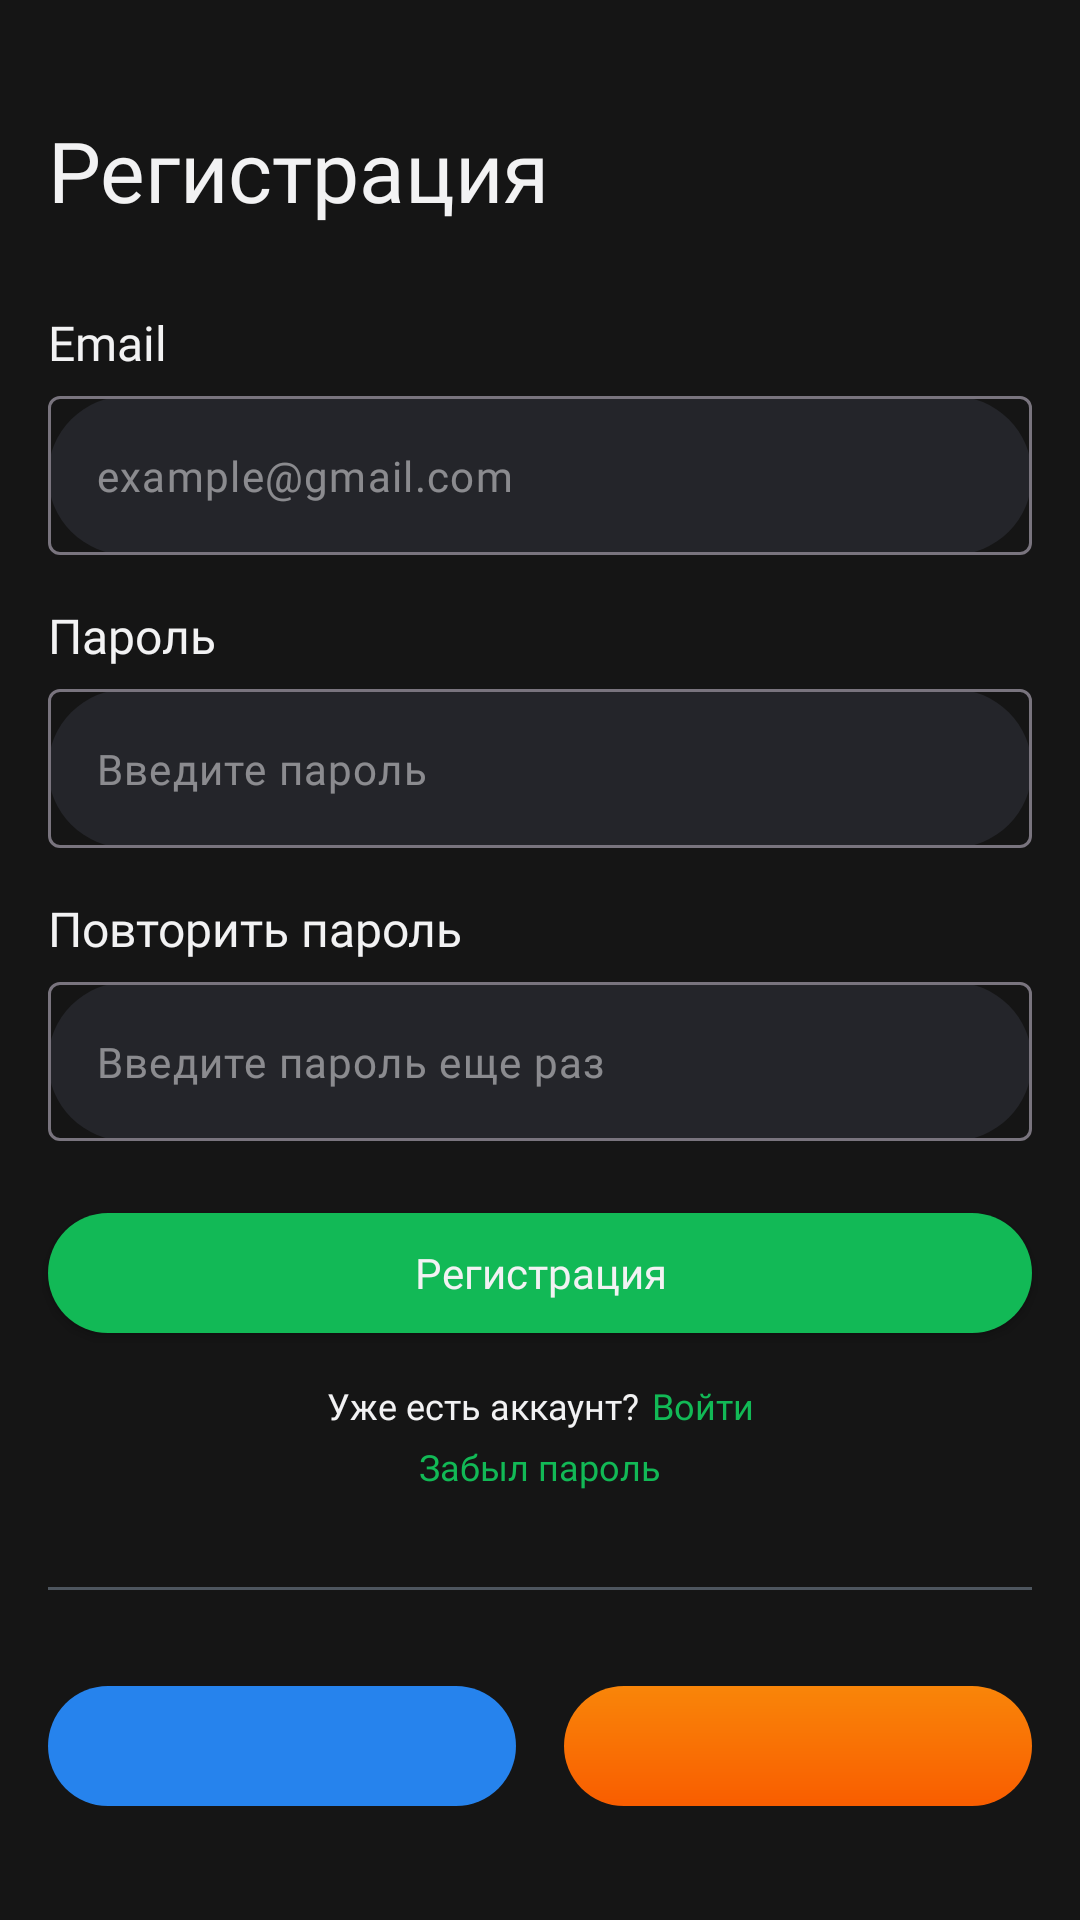

Write the Android layout XML for this screen, with the resource values it uses.
<!-- AndroidManifest.xml: application theme Theme.OnlineCourses -->
<!-- res/layout/fragment_auth.xml -->
<?xml version="1.0" encoding="utf-8"?>
<androidx.constraintlayout.widget.ConstraintLayout xmlns:android="http://schemas.android.com/apk/res/android"
    xmlns:tools="http://schemas.android.com/tools"
    android:layout_width="match_parent"
    android:layout_height="match_parent"
    xmlns:app="http://schemas.android.com/apk/res-auto"
    tools:context=".ui.AuthFragment"
    android:background="@color/black_15">

    <androidx.constraintlayout.widget.Guideline
        android:id="@+id/start_gl"
        android:layout_width="wrap_content"
        android:layout_height="wrap_content"
        android:orientation="vertical"
        app:layout_constraintGuide_begin="16dp"/>

    <androidx.constraintlayout.widget.Guideline
        android:id="@+id/end_gl"
        android:layout_width="wrap_content"
        android:layout_height="wrap_content"
        android:orientation="vertical"
        app:layout_constraintGuide_end="16dp"/>
    <androidx.appcompat.widget.AppCompatTextView
        android:id="@+id/screen_title_tv"
        android:layout_width="0dp"
        android:layout_height="wrap_content"
        android:lineHeight="36sp"
        app:layout_constraintStart_toEndOf="@id/start_gl"
        app:layout_constraintTop_toTopOf="parent"
        app:layout_constraintEnd_toEndOf="@id/end_gl"
        app:layout_constraintBottom_toTopOf="@id/email_header_tv"
        android:gravity="center_vertical"
        android:textAppearance="@style/regular_white_28"
        app:layout_constraintVertical_chainStyle="packed"
        android:text="@string/registration"/>
    <androidx.appcompat.widget.AppCompatTextView
        android:id="@+id/email_header_tv"
        android:layout_width="wrap_content"
        android:layout_height="wrap_content"
        android:textAppearance="@style/regular_white_16"
        android:text="@string/email"
        app:layout_constraintTop_toBottomOf="@id/screen_title_tv"
        app:layout_constraintBottom_toTopOf="@id/email_tl"
        app:layout_constraintStart_toStartOf="@id/start_gl"
        android:layout_marginTop="28dp"/>
    <com.google.android.material.textfield.TextInputLayout
        android:id="@+id/email_tl"
        android:layout_width="0dp"
        android:layout_height="wrap_content"
        app:layout_constraintStart_toStartOf="@id/start_gl"
        app:layout_constraintTop_toBottomOf="@id/email_header_tv"
        app:layout_constraintEnd_toStartOf="@id/end_gl"
        app:layout_constraintBottom_toTopOf="@id/password_header_tv"
        app:hintEnabled="false"
        android:layout_marginTop="7dp"
        android:background="@drawable/search_field_bg"
        app:startIconTint="@color/white_F3"
        app:cursorColor="@color/white_F3"
        >
        <com.google.android.material.textfield.TextInputEditText
            android:id="@+id/email_et"
            android:layout_width="match_parent"
            android:layout_height="wrap_content"
            android:hint="@string/example_gmail_com"
            android:textColorHint="@color/white_F3_50alph"
            android:fontFamily="@font/roboto_regular"
            android:textColor="@color/white_F3"
            android:textSize="14sp"
            android:lineHeight="20sp"
            android:paddingHorizontal="16dp"
            android:maxLines="1"/>
    </com.google.android.material.textfield.TextInputLayout>

    <androidx.appcompat.widget.AppCompatTextView
        android:id="@+id/password_header_tv"
        android:layout_width="wrap_content"
        android:layout_height="wrap_content"
        android:textAppearance="@style/regular_white_16"
        android:text="@string/password"
        app:layout_constraintTop_toBottomOf="@id/email_tl"
        app:layout_constraintStart_toStartOf="@id/start_gl"
        app:layout_constraintBottom_toTopOf="@id/password_tl"
        android:layout_marginTop="16dp"/>
    <com.google.android.material.textfield.TextInputLayout
        android:id="@+id/password_tl"
        android:layout_width="0dp"
        android:layout_height="wrap_content"
        app:layout_constraintStart_toStartOf="@id/start_gl"
        app:layout_constraintTop_toBottomOf="@id/password_header_tv"
        app:layout_constraintEnd_toStartOf="@id/end_gl"
        app:layout_constraintBottom_toTopOf="@id/repeat_password_header_tv"
        app:hintEnabled="false"
        android:layout_marginTop="7dp"
        android:background="@drawable/search_field_bg"
        app:startIconTint="@color/white_F3"
        app:cursorColor="@color/white_F3"
        >
        <com.google.android.material.textfield.TextInputEditText
            android:id="@+id/password_et"
            android:layout_width="match_parent"
            android:layout_height="wrap_content"
            android:hint="@string/enter_password"
            android:inputType="textPassword"
            android:textColorHint="@color/white_F3_50alph"
            android:fontFamily="@font/roboto_regular"
            android:textColor="@color/white_F3"
            android:textSize="14sp"
            android:lineHeight="20sp"
            android:paddingHorizontal="16dp"
            android:maxLines="1"/>
    </com.google.android.material.textfield.TextInputLayout>

    <androidx.appcompat.widget.AppCompatTextView
        android:id="@+id/repeat_password_header_tv"
        android:layout_width="wrap_content"
        android:layout_height="wrap_content"
        android:textAppearance="@style/regular_white_16"
        android:text="@string/repeat_password"
        app:layout_constraintTop_toBottomOf="@id/password_tl"
        app:layout_constraintStart_toStartOf="@id/start_gl"
        app:layout_constraintBottom_toTopOf="@id/repeat_password_tl"
        android:layout_marginTop="16dp"/>
    <com.google.android.material.textfield.TextInputLayout
        android:id="@+id/repeat_password_tl"
        android:layout_width="0dp"
        android:layout_height="wrap_content"
        app:layout_constraintStart_toStartOf="@id/start_gl"
        app:layout_constraintTop_toBottomOf="@id/repeat_password_header_tv"
        app:layout_constraintEnd_toStartOf="@id/end_gl"
        app:layout_constraintBottom_toTopOf="@id/register_button"
        app:hintEnabled="false"
        android:layout_marginTop="7dp"
        android:background="@drawable/search_field_bg"
        app:startIconTint="@color/white_F3"
        app:cursorColor="@color/white_F3"
        >
        <com.google.android.material.textfield.TextInputEditText
            android:id="@+id/repeat_password_et"
            android:layout_width="match_parent"
            android:layout_height="wrap_content"
            android:hint="@string/enter_password_again"
            android:textColorHint="@color/white_F3_50alph"
            android:fontFamily="@font/roboto_regular"
            android:textColor="@color/white_F3"
            android:textSize="14sp"
            android:lineHeight="20sp"
            android:paddingHorizontal="16dp"
            android:maxLines="1"/>
    </com.google.android.material.textfield.TextInputLayout>
    <androidx.appcompat.widget.AppCompatButton
        android:id="@+id/register_button"
        android:layout_width="0dp"
        android:layout_height="40dp"
        app:layout_constraintTop_toBottomOf="@id/repeat_password_tl"
        app:layout_constraintStart_toStartOf="@id/start_gl"
        app:layout_constraintEnd_toEndOf="@id/end_gl"
        app:layout_constraintBottom_toTopOf="@id/already_have_an_account_header"
        android:background="@drawable/green_rectangle_bg"
        android:textAppearance="@style/regular_white_14"
        android:text="@string/register"
        android:layout_marginTop="24dp"/>

    <androidx.appcompat.widget.AppCompatTextView
        android:id="@+id/already_have_an_account_header"
        android:layout_width="wrap_content"
        android:layout_height="wrap_content"
        android:text="@string/already_have_an_account"
        app:layout_constraintTop_toBottomOf="@id/register_button"
        app:layout_constraintStart_toEndOf="@id/start_gl"
        app:layout_constraintEnd_toStartOf="@id/log_in_tv"
        app:layout_constraintBottom_toTopOf="@id/forgot_password_tv"
        app:layout_constraintHorizontal_chainStyle="packed"
        android:layout_marginTop="16dp"
        android:textAppearance="@style/regular_white_12"/>
    <androidx.appcompat.widget.AppCompatTextView
        android:id="@+id/log_in_tv"
        android:layout_width="wrap_content"
        android:layout_height="wrap_content"
        android:text="@string/log_in"
        android:textAppearance="@style/regular_green_12"
        android:layout_marginStart="4dp"
        app:layout_constraintEnd_toStartOf="@id/end_gl"
        app:layout_constraintTop_toBottomOf="@id/register_button"
        android:layout_marginTop="16dp"
        app:layout_constraintStart_toEndOf="@id/already_have_an_account_header"/>
    <androidx.appcompat.widget.AppCompatTextView
        android:id="@+id/forgot_password_tv"
        android:layout_width="wrap_content"
        android:layout_height="wrap_content"
        android:text="@string/forgot_password"
        android:textAppearance="@style/regular_green_12"
        app:layout_constraintStart_toEndOf="@id/start_gl"
        app:layout_constraintEnd_toStartOf="@id/end_gl"
        app:layout_constraintBottom_toTopOf="@id/separator"
        android:layout_marginTop="4dp"
        app:layout_constraintTop_toBottomOf="@id/already_have_an_account_header"/>
    <View
        android:id="@+id/separator"
        android:layout_width="0dp"
        android:layout_height="1dp"
        android:background="@drawable/separator"
        app:layout_constraintTop_toBottomOf="@id/forgot_password_tv"
        app:layout_constraintStart_toEndOf="@id/start_gl"
        app:layout_constraintEnd_toStartOf="@id/end_gl"
        app:layout_constraintBottom_toTopOf="@id/vk_login_button"
        android:layout_marginTop="32dp"/>
    <androidx.appcompat.widget.AppCompatImageButton
        android:id="@+id/vk_login_button"
        android:layout_width="0dp"
        android:layout_height="40dp"
        android:layout_marginTop="32dp"
        app:layout_constraintTop_toBottomOf="@id/separator"
        app:layout_constraintBottom_toBottomOf="parent"
        android:background="@drawable/blue_rounded_bg"
        app:layout_constraintEnd_toStartOf="@id/odnoclassniki_login_button"
        android:src="@drawable/vk_icon"
        app:layout_constraintStart_toEndOf="@id/start_gl"/>
    <androidx.appcompat.widget.AppCompatImageButton
        android:id="@+id/odnoclassniki_login_button"
        android:layout_width="0dp"
        android:layout_height="40dp"
        android:layout_marginTop="32dp"
        app:layout_constraintTop_toBottomOf="@id/separator"
        app:layout_constraintEnd_toEndOf="@id/end_gl"
        android:layout_marginStart="16dp"
        app:layout_constraintStart_toEndOf="@id/vk_login_button"
        android:background="@drawable/orange_rounded_bg"
        android:src="@drawable/odnoclassniki_icon"/>



        



</androidx.constraintlayout.widget.ConstraintLayout>
<!-- resources referenced by this layout -->
<resources>
  <color name="black_15">#151515</color>
  <color name="white_F3">#F2F2F3</color>
  <color name="white_F3_50alph">#80F2F2F3</color>
  <!-- drawable blue_rounded_bg (drawable) -->
  <?xml version="1.0" encoding="utf-8"?>
  <shape android:shape="rectangle" xmlns:android="http://schemas.android.com/apk/res/android">
  <corners android:radius="30dp"/>
      <solid android:color="#2683ED"/>
  </shape>
  <!-- drawable green_rectangle_bg (drawable) -->
  <?xml version="1.0" encoding="utf-8"?>
  <shape android:shape="rectangle" xmlns:android="http://schemas.android.com/apk/res/android">
  <corners android:radius="100dp"/>
      <solid android:color="@color/green_56"/>
  </shape>
  <!-- drawable orange_rounded_bg (drawable) -->
  <?xml version="1.0" encoding="utf-8"?>
  <shape android:shape="rectangle" xmlns:android="http://schemas.android.com/apk/res/android">
  <gradient android:startColor="#F98509" android:endColor="#F95D00" android:angle="-90"/>
      <corners android:radius="30dp"/>
  </shape>
  <!-- drawable search_field_bg (drawable) -->
  <?xml version="1.0" encoding="utf-8"?>
  <shape xmlns:android="http://schemas.android.com/apk/res/android"
      android:shape="rectangle" >
      <corners android:radius="28dp" />
      <solid android:color="@color/dark_gray_2A"/>
  </shape>
  <!-- drawable separator (drawable) -->
  <?xml version="1.0" encoding="utf-8"?>
  <shape android:shape="rectangle" xmlns:android="http://schemas.android.com/apk/res/android">
  <size android:height="1dp"/>
      <solid android:color="@color/gray_5E"/>
  </shape>
  <string name="already_have_an_account">Уже есть аккаунт?</string>
  <string name="email">Email</string>
  <string name="enter_password">Введите пароль</string>
  <string name="enter_password_again">Введите пароль еще раз</string>
  <string name="example_gmail_com">example@gmail.com</string>
  <string name="forgot_password">Забыл пароль</string>
  <string name="log_in">Войти</string>
  <string name="password">Пароль</string>
  <string name="register">Регистрация</string>
  <string name="registration">Регистрация</string>
  <string name="repeat_password">Повторить пароль</string>
  <style name="regular_green_12">
          <item name="fontFamily">@font/roboto_medium</item>
          <item name="android:textSize">12sp</item>
          <item name="android:textColor">@color/green_56</item>
          <item name="fontWeight">400</item>
      </style>
  <style name="regular_white_12">
          <item name="fontFamily">@font/roboto_medium</item>
          <item name="android:textSize">12sp</item>
          <item name="android:textColor">@color/white_F3</item>
          <item name="fontWeight">400</item>
      </style>
  <style name="regular_white_14">
          <item name="fontFamily">@font/roboto_medium</item>
          <item name="android:textSize">14sp</item>
          <item name="android:textColor">@color/white_F3</item>
          <item name="fontWeight">500</item>
      </style>
  <style name="regular_white_16">
          <item name="fontFamily">@font/roboto_medium</item>
          <item name="android:textSize">16sp</item>
          <item name="android:textColor">@color/white_F3</item>
          <item name="fontWeight">500</item>
      </style>
  <style name="regular_white_28">
          <item name="fontFamily">@font/roboto_medium</item>
          <item name="android:textSize">28sp</item>
          <item name="android:textColor">@color/white_F3</item>
          <item name="fontWeight">400</item>
      </style>
  <style name="Theme.OnlineCourses" parent="Base.Theme.OnlineCourses" />
  <color name="green_56">#12B956</color>
  <color name="dark_gray_2A">#24252A</color>
  <color name="gray_5E">#4D555E</color>
</resources>
